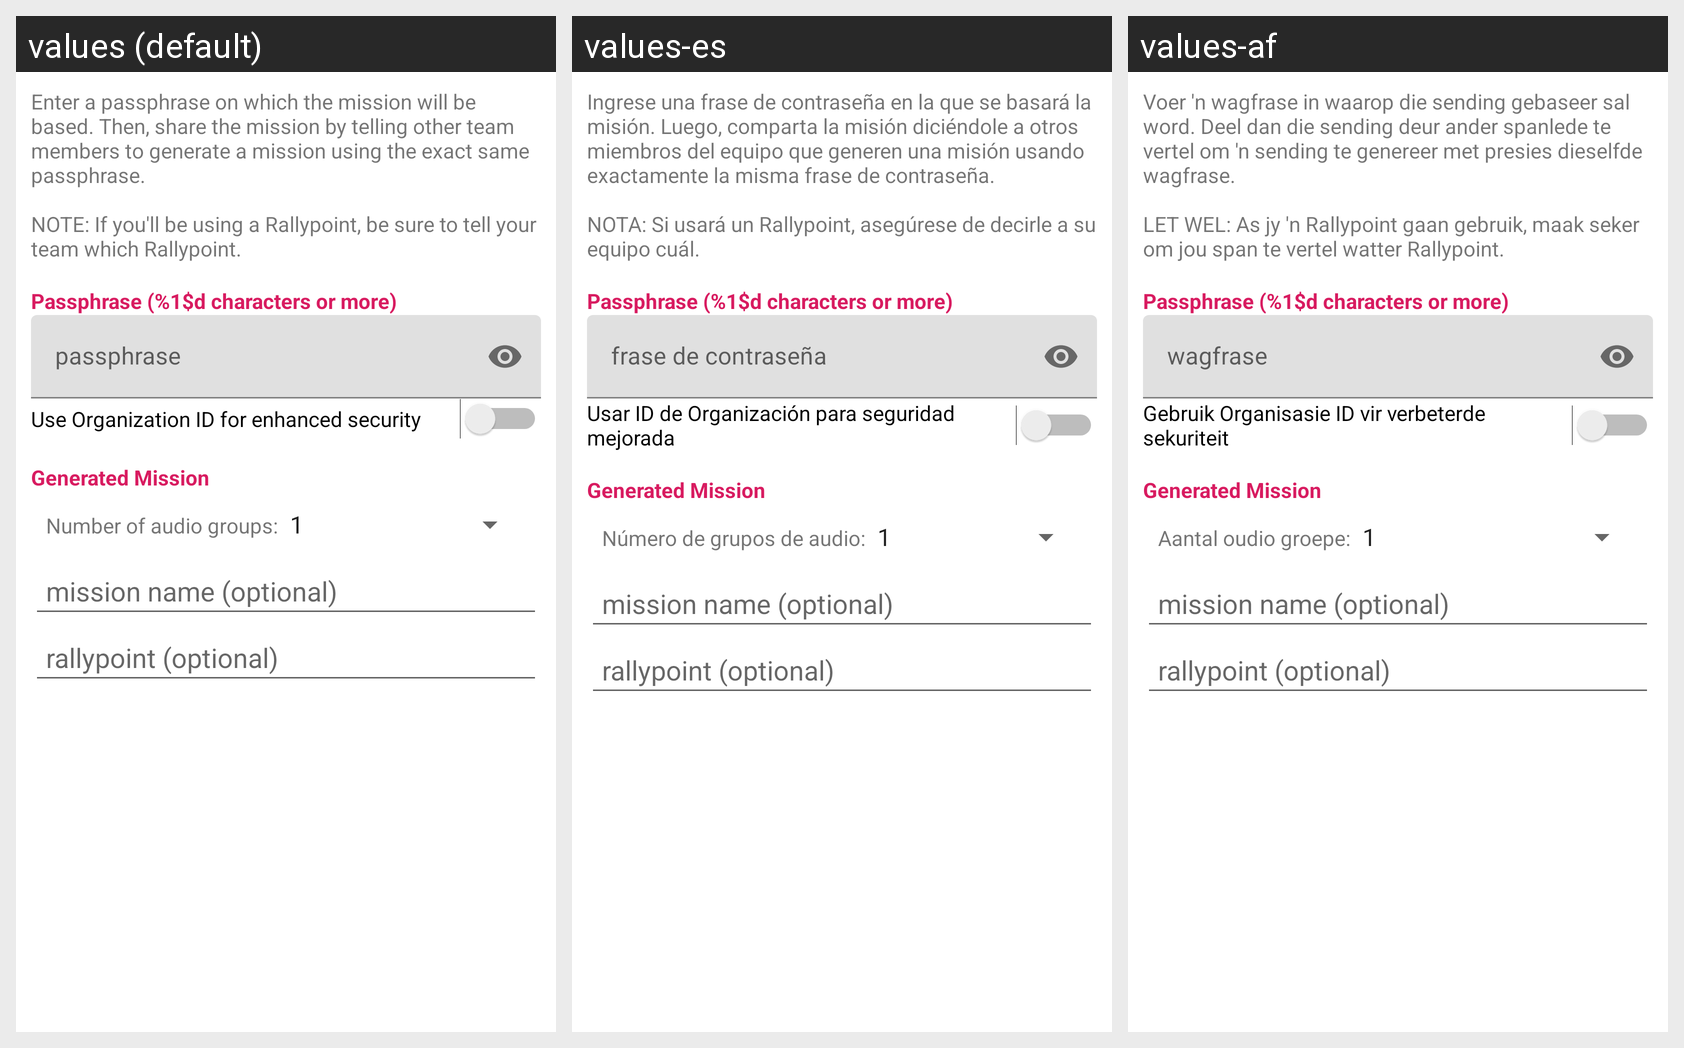

Locale-by-locale string values for the Android screen shown in this grid:
Android screen res/layout/generate_mission_parameters_dialog.xml rendered under 3 locales, left to right: values (default), values-es, values-af. Device: Nexus 5 (rendered at 1080×1920; each locale shown at half size, 540×960, under a caption strip naming it); theme AppTheme.
Other locales in the repository, not shown: values-fr, values-ja, values-uk.
Strings drawn on this screen, with the default value and each locale's value (text and hints the layout hard-codes, and strings that could not be matched under every locale, appear in the picture but are not listed):

generate_passphrase_explanation
  values: Enter a passphrase on which the mission will be based. Then, share the mission by telling other team members to generate a mission using the exact same passphrase.
      
      NOTE: If you'll be using a Rallypoint, be sure to tell your team which Rallypoint.
  values-es: Ingrese una frase de contraseña en la que se basará la misión. Luego, comparta la misión diciéndole a otros miembros del equipo que generen una misión usando exactamente la misma frase de contraseña.
      
      NOTA: Si usará un Rallypoint, asegúrese de decirle a su equipo cuál.
  values-af: Voer 'n wagfrase in waarop die sending gebaseer sal word. Deel dan die sending deur ander spanlede te vertel om 'n sending te genereer met presies dieselfde wagfrase.
      
      LET WEL: As jy 'n Rallypoint gaan gebruik, maak seker om jou span te vertel watter Rallypoint.

passphrase_title
  values: Passphrase (%1$d characters or more)
  values-es: Passphrase (%1$d characters or more)  [not translated; the default value is used]
  values-af: Passphrase (%1$d characters or more)  [not translated; the default value is used]

passphrase
  values: passphrase
  values-es: frase de contraseña
  values-af: wagfrase

use_enterprise_id_for_enhanced_security
  values: Use Organization ID for enhanced security
  values-es: Usar ID de Organización para seguridad mejorada
  values-af: Gebruik Organisasie ID vir verbeterde sekuriteit

generated_mission
  values: Generated Mission
  values-es: Generated Mission  [not translated; the default value is used]
  values-af: Generated Mission  [not translated; the default value is used]

number_of_audio_groups
  values: Number of audio groups:
  values-es: Número de grupos de audio:
  values-af: Aantal oudio groepe:

mission_name_optional
  values: mission name (optional)
  values-es: mission name (optional)  [not translated; the default value is used]
  values-af: mission name (optional)  [not translated; the default value is used]

rallypoint_optional
  values: rallypoint (optional)
  values-es: rallypoint (optional)  [not translated; the default value is used]
  values-af: rallypoint (optional)  [not translated; the default value is used]
